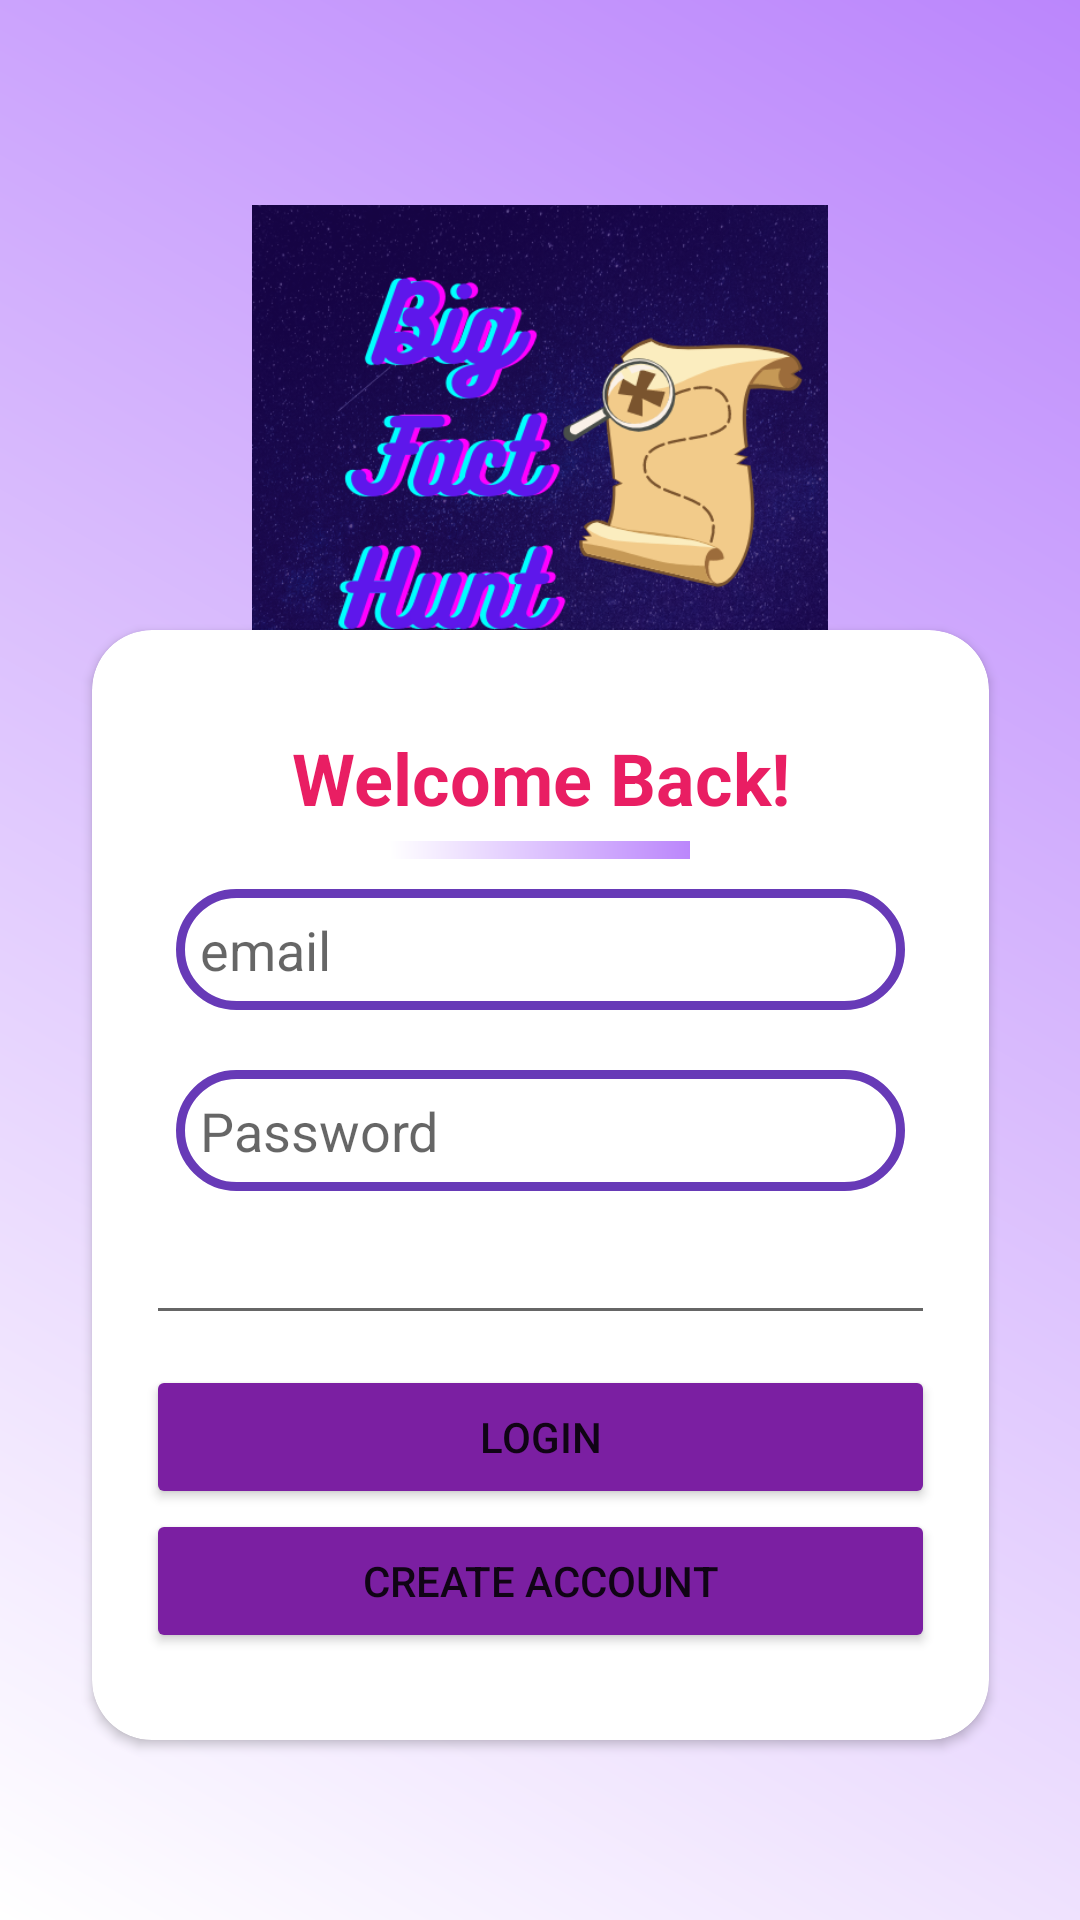

Produce the Android XML layout that renders to this screen, including the resource entries it uses.
<!-- AndroidManifest.xml: application theme Theme.QuizUs -->
<!-- res/layout/activity_login.xml -->
<?xml version="1.0" encoding="utf-8"?>
<androidx.constraintlayout.widget.ConstraintLayout xmlns:android="http://schemas.android.com/apk/res/android"
    xmlns:app="http://schemas.android.com/apk/res-auto"
    xmlns:tools="http://schemas.android.com/tools"
    android:layout_width="match_parent"
    android:layout_height="match_parent"
    android:background="@drawable/background"
    tools:context=".loginActivity">

    <ImageView
        android:id="@+id/imageView2"
        android:layout_width="0dp"
        android:layout_height="192dp"
        android:layout_marginStart="12dp"
        android:layout_marginLeft="12dp"
        android:layout_marginTop="12dp"
        android:layout_marginEnd="12dp"
        android:layout_marginRight="12dp"
        android:layout_marginBottom="50dp"
        app:layout_constraintBottom_toBottomOf="parent"
        app:layout_constraintEnd_toEndOf="parent"
        app:layout_constraintHorizontal_bias="0.0"
        app:layout_constraintStart_toStartOf="parent"
        app:layout_constraintTop_toTopOf="parent"
        app:layout_constraintVertical_bias="0.146"
        app:srcCompat="@drawable/bigfacthunt" />

    <androidx.cardview.widget.CardView
        android:id="@+id/cardView"
        android:layout_width="299dp"
        android:layout_height="370dp"
        android:layout_marginStart="5dp"
        android:layout_marginLeft="5dp"
        android:layout_marginTop="20dp"
        android:layout_marginEnd="5dp"
        android:layout_marginRight="5dp"
        android:layout_marginBottom="60dp"
        app:cardCornerRadius="20dp"
        app:layout_constraintBottom_toBottomOf="parent"
        app:layout_constraintEnd_toEndOf="parent"
        app:layout_constraintStart_toStartOf="parent"
        app:layout_constraintTop_toBottomOf="@+id/imageView2"
        app:layout_constraintVertical_bias="1.0">

        <LinearLayout
            android:layout_width="match_parent"
            android:layout_height="match_parent"
            android:layout_margin="10dp"
            android:layout_marginStart="10dp"
            android:layout_marginLeft="10dp"
            android:layout_marginTop="10dp"
            android:layout_marginEnd="10dp"
            android:layout_marginRight="10dp"
            android:layout_marginBottom="10dp"
            android:orientation="vertical"
            android:padding="8dp"
            android:paddingLeft="20dp">

            <TextView
                android:id="@+id/textView"
                android:layout_width="match_parent"
                android:layout_height="wrap_content"
                android:layout_marginTop="15dp"
                android:autoText="false"
                android:gravity="center"
                android:text="Welcome Back!"
                android:textColor="#E91E63"
                android:textSize="24sp"
                android:textStyle="bold" />

            <View
                android:id="@+id/view"
                android:layout_width="100dp"
                android:layout_height="6dp"
                android:layout_gravity="center"
                android:layout_marginTop="5dp"
                android:background="@drawable/background" />

            <EditText
                android:id="@+id/emailbox"
                android:layout_width="match_parent"
                android:layout_height="wrap_content"
                android:layout_margin="10dp"
                android:background="@drawable/textbox"
                android:ems="10"
                android:hint="email"
                android:inputType="textEmailAddress"
                android:padding="8dp" />

            <EditText
                android:id="@+id/passwordbox"
                android:layout_width="match_parent"
                android:layout_height="wrap_content"
                android:layout_margin="10dp"
                android:background="@drawable/textbox"
                android:ems="10"
                android:hint="Password"
                android:inputType="numberPassword"
                android:padding="8dp" />

            <EditText
                android:id="@+id/editTextTextPersonName"
                android:layout_width="match_parent"
                android:layout_height="wrap_content"
                android:layout_marginTop="10dp"
                android:layout_marginBottom="10dp"
                android:ems="10"
                android:gravity="center"
                android:inputType="textPersonName"
                android:padding="5dp"
                android:paddingRight="5dp"
                android:textSize="12sp"
                android:textStyle="normal"
                tools:text="Forgot your Password?" />

            <Button
                android:id="@+id/createNewBtn"
                android:layout_width="match_parent"
                android:layout_height="wrap_content"
                android:layout_gravity="center"
                android:text="Login"
                app:backgroundTint="#7B1FA2"
                app:cornerRadius="20dp" />

            <Button
                android:id="@+id/alreadyaccountbutton2"
                android:layout_width="match_parent"
                android:layout_height="wrap_content"
                android:layout_gravity="center"
                android:text="Create Account"
                app:backgroundTint="#7B1FA2"
                app:cornerRadius="20dp" />

        </LinearLayout>
    </androidx.cardview.widget.CardView>
</androidx.constraintlayout.widget.ConstraintLayout>
<!-- resources referenced by this layout -->
<resources>
  <!-- drawable background (drawable) -->
  <?xml version="1.0" encoding="utf-8"?>
  <shape xmlns:android="http://schemas.android.com/apk/res/android">
  <gradient android:startColor="@color/white" android:endColor="@color/purple_200" android:angle="45" ></gradient>
  </shape>
  <!-- drawable bigfacthunt: png bitmap (drawable, 380343 bytes) -->
  <!-- drawable textbox (drawable) -->
  <?xml version="1.0" encoding="utf-8"?>
  <shape xmlns:android="http://schemas.android.com/apk/res/android">
      <stroke android:width="3dp" android:color="@color/purple"></stroke>
      <corners android:radius="20dp"></corners>
  </shape>
  <style name="Theme.QuizUs" parent="Theme.MaterialComponents.DayNight.NoActionBar">
          
          <item name="colorPrimary">@color/purple_500</item>
          <item name="colorPrimaryVariant">@color/purple_700</item>
          <item name="colorOnPrimary">@color/white</item>
          
          <item name="colorSecondary">@color/teal_200</item>
          <item name="colorSecondaryVariant">@color/teal_700</item>
          <item name="colorOnSecondary">@color/black</item>
          
          <item name="android:statusBarColor" tools:targetApi="l">?attr/colorPrimaryVariant</item>
          
      </style>
  <color name="white">#FFFFFFFF</color>
  <color name="purple_200">#FFBB86FC</color>
  <color name="purple">#673AB7</color>
  <color name="purple_500">#FF6200EE</color>
  <color name="purple_700">#FF3700B3</color>
  <color name="teal_200">#FF03DAC5</color>
  <color name="teal_700">#FF018786</color>
  <color name="black">#FF000000</color>
</resources>
